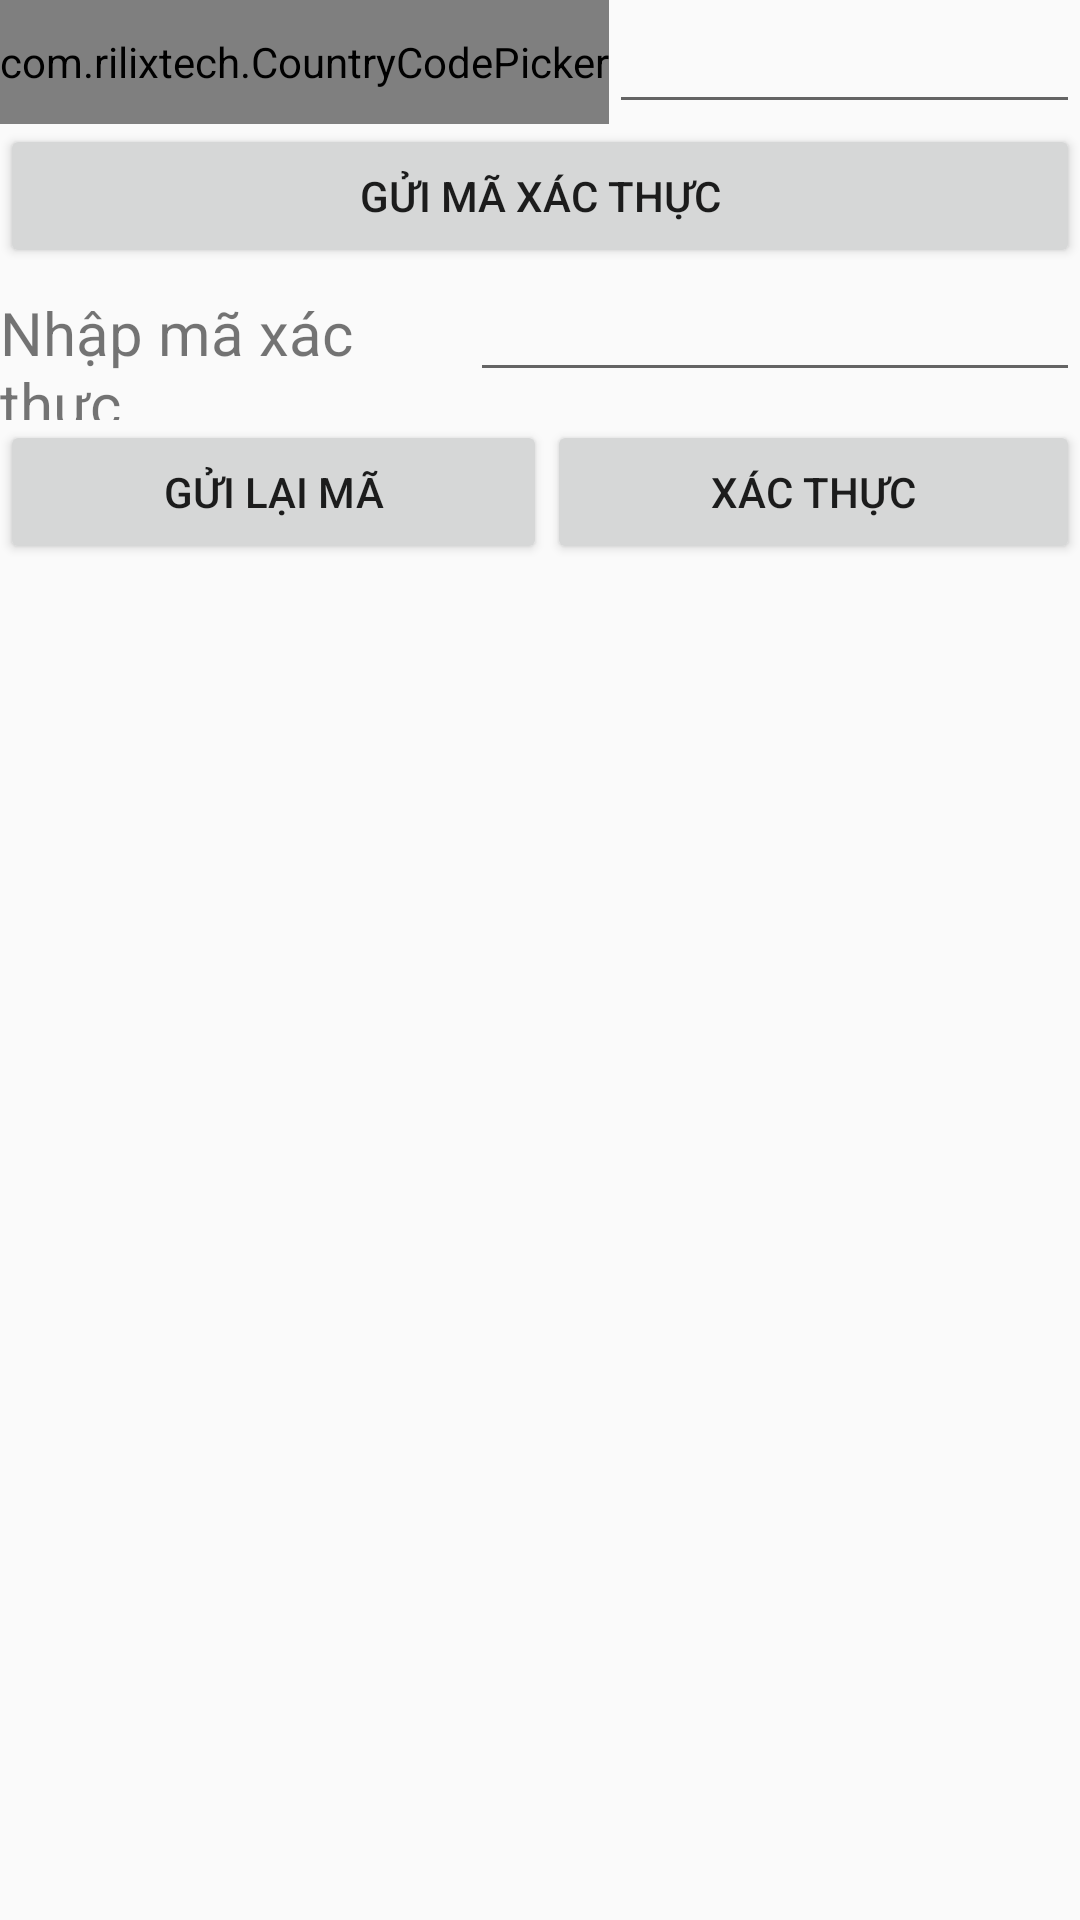

Here is an Android app screen rendered from its layout file. Give the layout XML and the strings, colors and styles it references.
<!-- AndroidManifest.xml: application theme AppTheme -->
<!-- res/layout/layout_captcha.xml -->
<?xml version="1.0" encoding="utf-8"?>
<LinearLayout xmlns:android="http://schemas.android.com/apk/res/android"
    android:layout_width="match_parent"
    android:layout_height="match_parent"
    xmlns:app="http://schemas.android.com/apk/res-auto"
    android:orientation="vertical">

    <LinearLayout
        android:id="@+id/layoutSDT"
        android:layout_width="match_parent"
        android:layout_height="wrap_content"
        android:orientation="horizontal">

        <com.rilixtech.CountryCodePicker
            android:id="@+id/ccp"
            app:ccp_defaultNameCode="VN"
            app:ccp_textSize="24sp"
            android:layout_width="wrap_content"
            android:layout_height="match_parent"/>

        <EditText
            android:id="@+id/txtSDT_OTP"
            android:layout_width="wrap_content"
            android:layout_height="wrap_content"
            android:layout_weight="1"
            android:ems="10"
            android:inputType="number" />

    </LinearLayout>

    <LinearLayout
        android:layout_width="match_parent"
        android:layout_height="wrap_content"
        android:orientation="horizontal">

        <Button
            android:id="@+id/btnSendOTP"
            android:layout_width="wrap_content"
            android:layout_height="wrap_content"
            android:layout_weight="1"
            android:text="Gửi mã xác thực" />
    </LinearLayout>

    <LinearLayout
        android:id="@+id/layoutInput"
        android:layout_width="match_parent"
        android:layout_height="wrap_content"
        android:orientation="horizontal">

        <TextView
            android:id="@+id/textView23"
            android:layout_width="wrap_content"
            android:layout_height="wrap_content"
            android:layout_weight="1"
            android:text="Nhập mã xác thực"
            android:textSize="20sp" />

        <EditText
            android:id="@+id/txtOTP"
            android:layout_width="wrap_content"
            android:layout_height="wrap_content"
            android:layout_weight="1"
            android:ems="10"
            android:inputType="textPersonName" />
    </LinearLayout>

    <LinearLayout
        android:id="@+id/layoutXacThuc"
        android:layout_width="match_parent"
        android:layout_height="wrap_content"
        android:orientation="horizontal">

        <Button
            android:id="@+id/btnResend"
            android:layout_width="wrap_content"
            android:layout_height="wrap_content"
            android:layout_weight="1"
            android:text="Gửi lại mã" />

        <Button
            android:id="@+id/btnXacThuc"
            android:layout_width="wrap_content"
            android:layout_height="wrap_content"
            android:layout_weight="1"
            android:text="Xác thực" />
    </LinearLayout>
</LinearLayout>
<!-- resources referenced by this layout -->
<resources>
  <style name="AppTheme" parent="Theme.AppCompat.Light.DarkActionBar">
          
          <item name="colorPrimary">@color/colorPrimary</item>
          <item name="colorPrimaryDark">@color/colorPrimaryDark</item>
          <item name="colorAccent">@color/colorAccent</item>
      </style>
  <color name="colorPrimary">#3F51B5</color>
  <color name="colorPrimaryDark">#303F9F</color>
  <color name="colorAccent">#3F51B5</color>
</resources>
